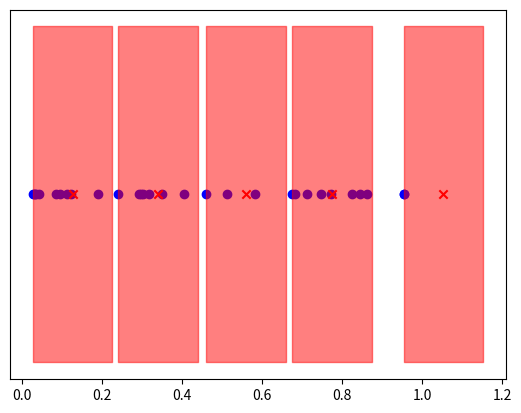

Source code (Python):
# -*- coding: utf-8 -*-
"""lrtp.py - Linear Radio Tower Problem.
"""

from __future__ import annotations

import matplotlib.pyplot as plt
import numpy as np


class LRTP:
    def __init__(self, radius: float, houses: np.ndarray):
        """Create a new instance of the LRTP from a radius and sorted list of houses.
        :param radius: The radius of each tower (inclusive).
        :param houses: The positions of each house in order.
        """
        self.radius = radius
        self.houses = houses
        self._solution = None

    @property
    def solution(self):
        if self._solution is None:
            self._solve()
        return self._solution

    def _solve(self):
        """Solve this instance of the LRTP using the O(n) greedy algorithm.
        """
        solution = []
        extent = None

        for house in self.houses:
            if extent is None or extent < house:
                solution.append(house + self.radius)
                extent = house + 2 * self.radius

        self._solution = np.array(solution)

    def plot(self, show_solution=True):
        fig = plt.figure()          # type:plt.Figure
        ax = fig.add_subplot(111)   # type:plt.Axes
        ax.get_yaxis().set_visible(False)

        ax.scatter(self.houses, np.zeros_like(self.houses), marker='o', c='blue')

        if show_solution:
            for tower in self.solution:
                x = np.linspace(tower - self.radius, tower + self.radius, 100)
                ax.fill_between(x, -1, 1, alpha=0.5, color='red')

            ax.scatter(self.solution, np.zeros_like(self.solution), marker='x', c='red')

    @staticmethod
    def create(radius, count) -> LRTP:
        houses = np.sort(np.random.random((count,)))
        return LRTP(radius, houses)


if __name__ == '__main__':
    problem = LRTP.create(0.1, 30)
    problem.plot()
    plt.show()
